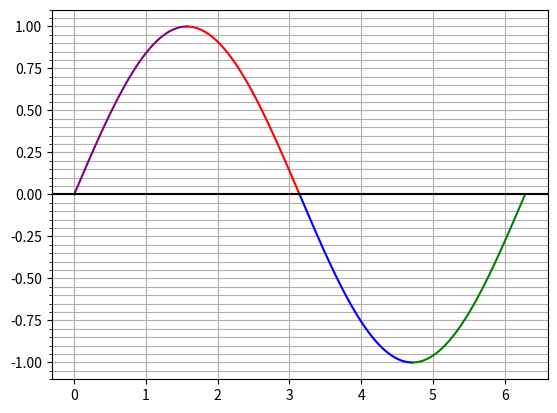

The script that saved this image:
# -*- coding: utf-8 -*-
"""
Created on Sat May  9 01:12:20 2020

[redacted]
"""


# -*- coding: utf-8 -*-
"""
Created on Mon May  4 19:03:57 2020

[redacted]
"""


import numpy as np
import math
import matplotlib.ticker as tck
import scipy.interpolate
import matplotlib.pyplot as plt

n = int(10e4)
x=.0
dx=(2*np.pi)/n


y1=.0
y2=.0
y3=.0
y4=.0




dy=4/n

dominio=[]

#limites do dominio
'''
limite_inferior_primeiro_quadrante = 0
limite_superior_primeiro_quadrante = int(len(dominio)/4)

limite_inferior_segundo_quadrante = int(len(dominio)/4)
limite_superior_segundo_quadrante = int(2*len(dominio)/4)

limite_inferior_terceiro_quadrante = int(2*len(dominio)/4)
limite_superior_terceiro_quadrante = int(3*len(dominio)/4)

limite_inferior_quarto_quadrante = int(3*len(dominio)/4)
limite_superior_quarto_quadrante = int(len(dominio))
'''

imagem1=[]
imagem2=[]
imagem3=[]
imagem4=[]

dominio1=[]
dominio2=[]
dominio3=[]
dominio4=[]


for i in range (0,int(n),1):
    if x < 2*np.pi:
        dominio.append(x+dx)
        x=x+dx
    else:
        break
    
#matriz de intervalos do dominio    
intervalo=[  [0                      , int(len(dominio)/4)],
             [int(len(dominio)/4)    , int(2*len(dominio)/4)],
             [int(2*len(dominio)/4)  , int(3*len(dominio)/4)],  
             [int(3*len(dominio)/4)  , int(len(dominio))] ]        


#definindo os dominios(n) de intervalos    
for i in range (intervalo[0][0],intervalo[0][1],1):
    dominio1.append(dominio[i])
    
for i in range (intervalo[1][0],intervalo[1][1],1):
    dominio2.append(dominio[i])
   
for i in range (intervalo[2][0],intervalo[2][1],1):
    dominio3.append(dominio[i])
    
for i in range (intervalo[3][0],intervalo[3][1],1):
    dominio4.append(dominio[i])
            
     
    
for i in range (0,int(n/4),1):
    if dominio[i] < 2*np.pi:
        imagem1.append(np.sin(dominio1[i]))
        y1=np.sin(dominio1[i])


y2=y1    
for i in range (0,int(n/4),1):
    if dominio[i] < 2*np.pi:
        imagem2.append(np.sin(dominio2[i]))
        y2=np.sin(dominio2[i])
    else:
        break  
    
y3=y2
for i in range (0,int(n/4),1):
    if dominio[i] < 2*np.pi:
        imagem3.append(np.sin(dominio3[i]))
        y3=np.sin(dominio3[i])
    else:
        break         
y4=y3
for i in range (0,int(n/4),1):
    if dominio[i] < 2*np.pi:
        imagem4.append(np.sin(dominio4[i]))
        y4=np.sin(dominio4[i])
    else:
        break  

fig1 = plt.gcf() #cria a figura    
fig1, ax = plt.subplots() #anexa os subplots na figura
ax.yaxis.set_minor_locator(tck.AutoMinorLocator())
plt.rcParams['figure.figsize'] = (20,14) 
plt.plot(dominio1,imagem1,color='purple')
plt.plot(dominio2,imagem2,color='red')
plt.plot(dominio3,imagem3,color='blue')
plt.plot(dominio4,imagem4,color='green')
plt.show    

plt.grid(True, which='both')

 

plt.axhline(y=0, color='k')
